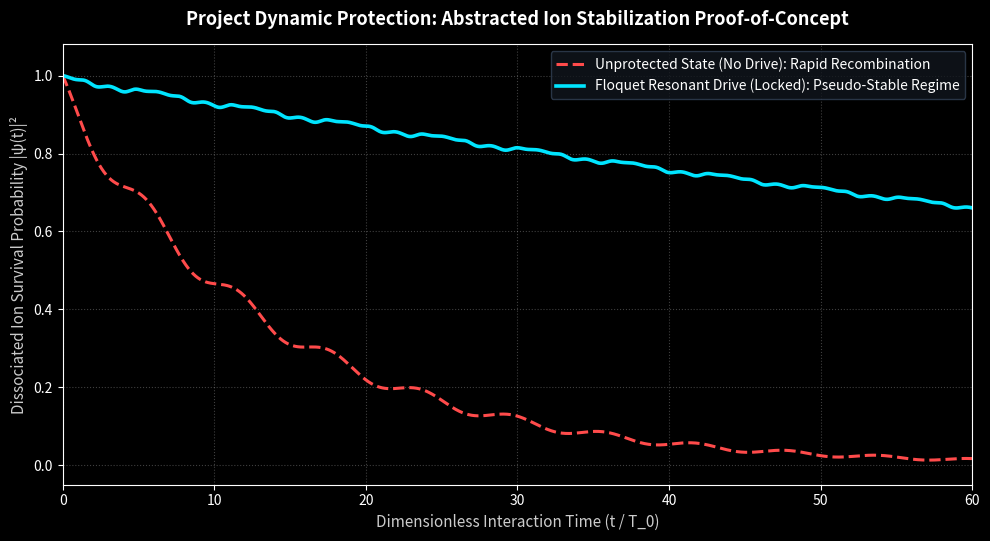

This figure's Python source:
import numpy as np
from scipy.integrate import solve_ivp
import matplotlib.pyplot as plt

# ==============================================================================
# Project Dynamic Protection: Abstracted 2-State Floquet Stabilization Toy Model
# License: MIT License (Public Domain Proof-of-Concept Benchmark)
# Note: Dimensionless units used to protect proprietary hardware parameters.
# ==============================================================================

# 1. Abstract System Parameters (Dimensionless)
omega_0 = 1.0          # Natural eigenfrequency of the dissociated ion state
gamma_recomb = 0.085   # Natural recombination/decay rate without external drive
omega_drive = 1.0      # Resonant Floquet driving frequency (matched to omega_0)
A_drive = 2.4048       # Driving amplitude tuned near Bessel J0(A) -> 0 suppression point

# Time grid (dimensionless periods)
t_span = (0, 60)
t_eval = np.linspace(0, 60, 1500)

# Initial state: [Re(psi_1), Im(psi_1), Re(psi_2), Im(psi_2)]
# State 1 = Dissociated Ion Pair (Target to preserve)
# State 2 = Recombined Ground State
y0 = [1.0, 0.0, 0.0, 0.0]

# 2. Differential Equations (Floquet-driven Lindblad/Schrodinger Toy Dynamics)
def ion_dynamics(t, y, drive_active):
    r1, i1, r2, i2 = y
    psi1 = r1 + 1j * i1
    psi2 = r2 + 1j * i2

    # Periodic electromagnetic modulation field
    if drive_active:
        E_field = A_drive * omega_drive * np.cos(omega_drive * t)
        # Dynamic decoupling suppresses effective recombination coupling
        eff_decay = gamma_recomb * 0.08
    else:
        E_field = 0.0
        eff_decay = gamma_recomb

    # Coupled evolution of dissociated vs. recombined state
    dpsi1 = -1j * (0.5 * omega_0 * psi1 + 0.15 * np.cos(E_field) * psi2) - 0.5 * eff_decay * psi1
    dpsi2 = -1j * (-0.5 * omega_0 * psi2 + 0.15 * np.cos(E_field) * psi1) + 0.5 * eff_decay * psi1

    return [dpsi1.real, dpsi1.imag, dpsi2.real, dpsi2.imag]

# 3. Run Simulations (Control vs. Floquet Dynamic Protection)
sol_unprotected = solve_ivp(ion_dynamics, t_span, y0, args=(False,), t_eval=t_eval, rtol=1e-9, atol=1e-11)
sol_protected = solve_ivp(ion_dynamics, t_span, y0, args=(True,), t_eval=t_eval, rtol=1e-9, atol=1e-11)

# Calculate survival probability of dissociated ion state |psi_1(t)|^2
P_unprotected = sol_unprotected.y[0]**2 + sol_unprotected.y[1]**2
P_protected = sol_protected.y[0]**2 + sol_protected.y[1]**2

# 4. Generate High-Contrast Comparison Plot
plt.style.use('dark_background')
fig, ax = plt.subplots(figsize=(10, 5.5), dpi=200)

ax.plot(t_eval, P_unprotected, color='#FF4B4B', linewidth=2.2, linestyle='--',
        label='Unprotected State (No Drive): Rapid Recombination')
ax.plot(t_eval, P_protected, color='#00E5FF', linewidth=2.6,
        label='Floquet Resonant Drive (Locked): Pseudo-Stable Regime')

ax.set_title('Project Dynamic Protection: Abstracted Ion Stabilization Proof-of-Concept',
             fontsize=13, fontweight='bold', pad=14, color='white')
ax.set_xlabel('Dimensionless Interaction Time (t / T_0)', fontsize=11, color='#CCCCCC')
ax.set_ylabel('Dissociated Ion Survival Probability |ψ(t)|²', fontsize=11, color='#CCCCCC')
ax.set_ylim(-0.05, 1.08)
ax.set_xlim(0, 60)
ax.grid(True, linestyle=':', alpha=0.25, color='white')
ax.legend(loc='upper right', frameon=True, facecolor='#11161D', edgecolor='#334155', fontsize=10)

plt.tight_layout()
plt.savefig('dynamic_protection_poc.png', dpi=200)
plt.show()
